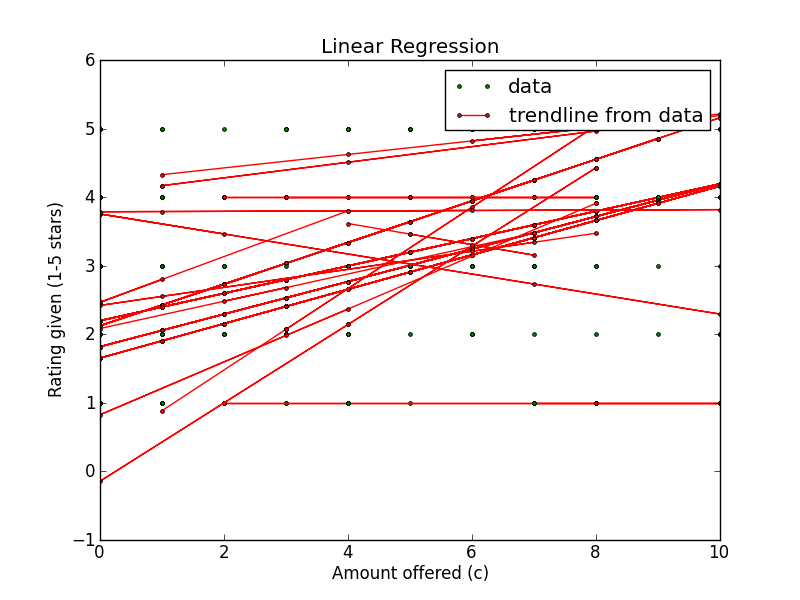

Values plotted in this chart, from the file beside it:
Amount offered, Rating Left, Accepted offer?, Turker ID
4, 2, True, A18SOP2YLC0HZN
0, 1, False, A18SOP2YLC0HZN
3, 2, True, A18SOP2YLC0HZN
8, 4, True, A18SOP2YLC0HZN
8, 4, True, A18SOP2YLC0HZN
